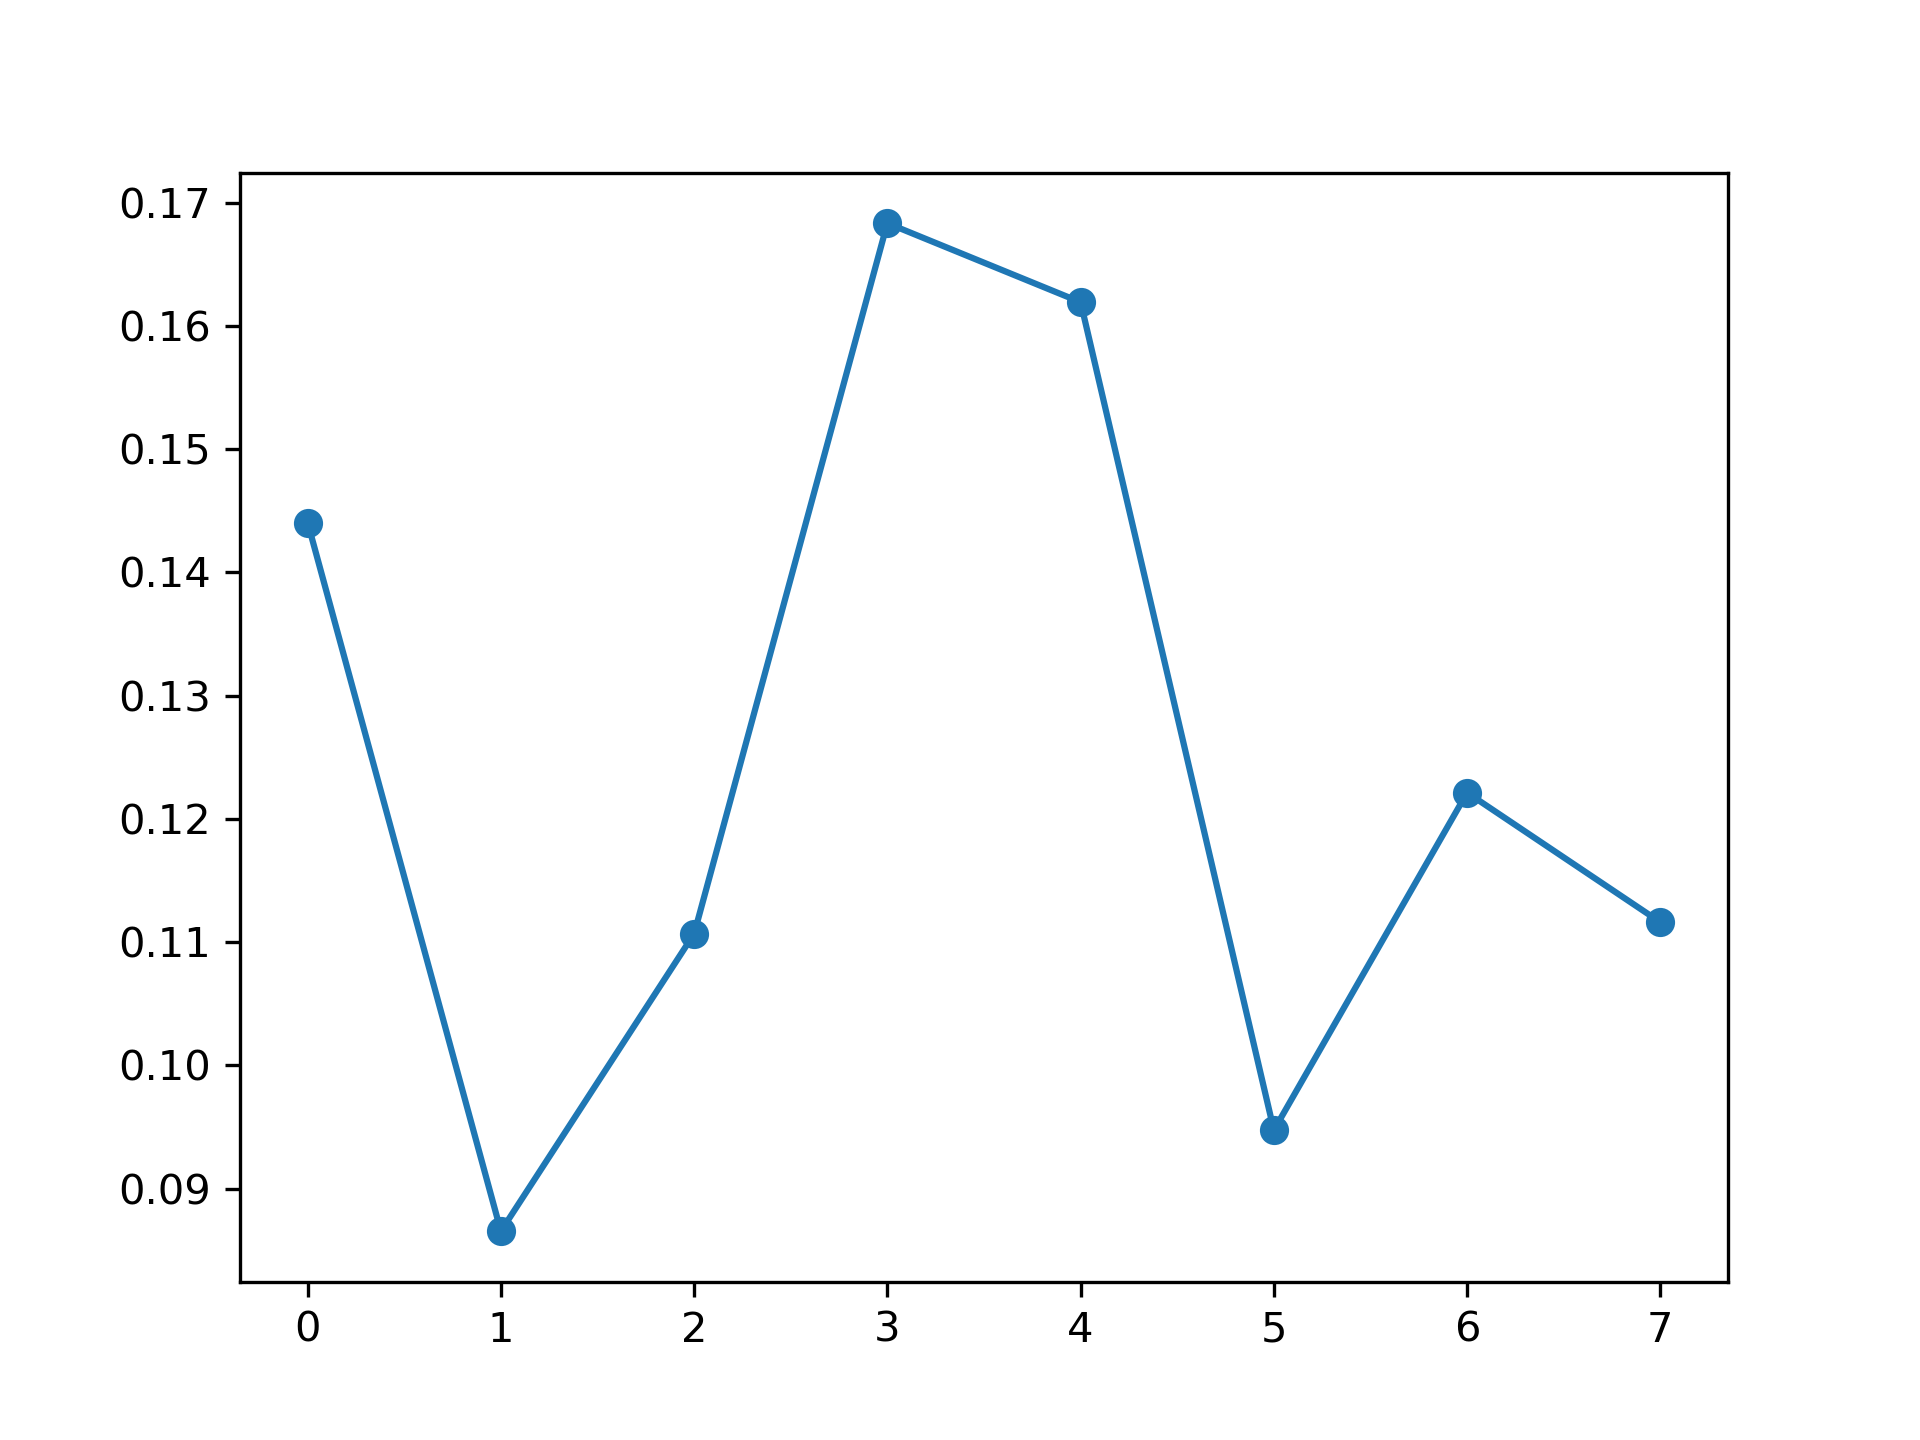

The file beside this chart, header and first rows:
, feature_name, instance_level, global_attention
0, PM_US Post, 0.144, 0.1273
1, DEWP, 0.08655, 0.1224
2, HUMI, 0.1107, 0.116
3, PRES, 0.1683, 0.1268
4, TEMP, 0.1619, 0.1259
5, Iws, 0.09474, 0.1314
6, precipitation, 0.1221, 0.1286
7, Iprec, 0.1116, 0.1215
